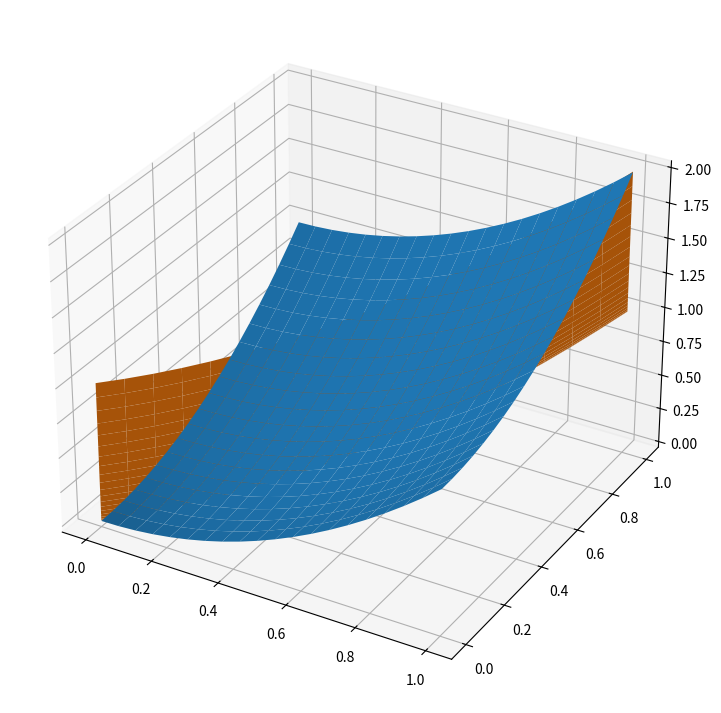

Reproduce this figure in Python. (Note: this script raises an exception after producing the figure.)

import numpy as np
from scipy.optimize import leastsq
from scipy.optimize import curve_fit

def pol(X, a, b, c, d, e, f, g, h, i):
    x_i , x_n = X
    return a + b * x_i + c * x_n + d * x_i**2 + e * x_i**2 * x_n + f * x_n **2 * x_i **2 + g * x_n**2 + h * x_i * x_n**2 + i * x_i * x_n

import numpy as np
from mpl_toolkits import mplot3d 
import numpy as np 
import matplotlib.pyplot as plt 

fig = plt.figure(figsize =(14, 9)) 
ax = plt.axes(projection ='3d') 

x = np.linspace(0, 1, 20)
y = np.linspace(0, 1, 20)
X, Y = np.meshgrid(x, y, copy=False)
Z = X**2 + Y**2 + np.random.rand(*X.shape)*0.01
Z = X**2 + Y**2 
print(Z.shape)
ax.plot_surface(X, Y, Z) 
X = X.flatten()
Y = Y.flatten()

A = np.array([X*0+1, X, Y, X**2, X**2*Y, X**2*Y**2, Y**2, X*Y**2, X*Y]).T
print(A.shape)
B = Z.flatten()

coeff, r, rank, s = np.linalg.lstsq(A, B)

print(coeff)
  

# Creating dataset 
x = x.T
y = y# transpose 
X, Y = np.meshgrid(x,y)
zs = np.array(pol((X, Y), 4.64166278e-03, -1.27074797e-03,  3.74382400e-03,  1.00275941e+00,5.27967359e-05, -5.62338644e-03,  9.95474495e-01,  1.25280088e-02, -7.34284869e-03))
Z = zs.reshape(X.shape)

print(Z.shape, X.shape, Y.shape)
ax.plot_surface(x, y.T, Z)

sdasd = pol((1,0),4.64166278e-03, -1.27074797e-03,  3.74382400e-03,  1.00275941e+00,5.27967359e-05, -5.62338644e-03,  9.95474495e-01,  1.25280088e-02, -7.34284869e-03)

z = (np.array(pol((X,Y), 4.64166278e-03, -1.27074797e-03,  3.74382400e-03,  1.00275941e+00,5.27967359e-05, -5.62338644e-03,  9.95474495e-01,  1.25280088e-02, -7.34284869e-03)))
print(z)  
# Creating figyre 

  
# Creating plot 
#ax.plot_surface(x, y, z) 
  
# show plot 
plt.show() 



i_s = np.linspace(0,1,25)
n_s = np.linspace(0,1,25)
combo = np.append(i_s, n_s)
c_s = np.random.uniform(-5,5, size = (25,1))
# load a, b, c
# guess initial values for p0, e0, p1, e1, p2, e2
def combo_pol(combo_data, a, b, c, d, e, f, g):

    x_i = combo_data[: len(i_s)]  # first data
    x_n = combo_data[len(n_s) :]  # second data
    return a + b * x_i + c * x_n + d * x_i * x_n + e * x_i**2 + f * x_n **2 + g * x_n**2 * x_i**2



popt, pcov = curve_fit(combo_pol, combo, c_s)
print(popt)